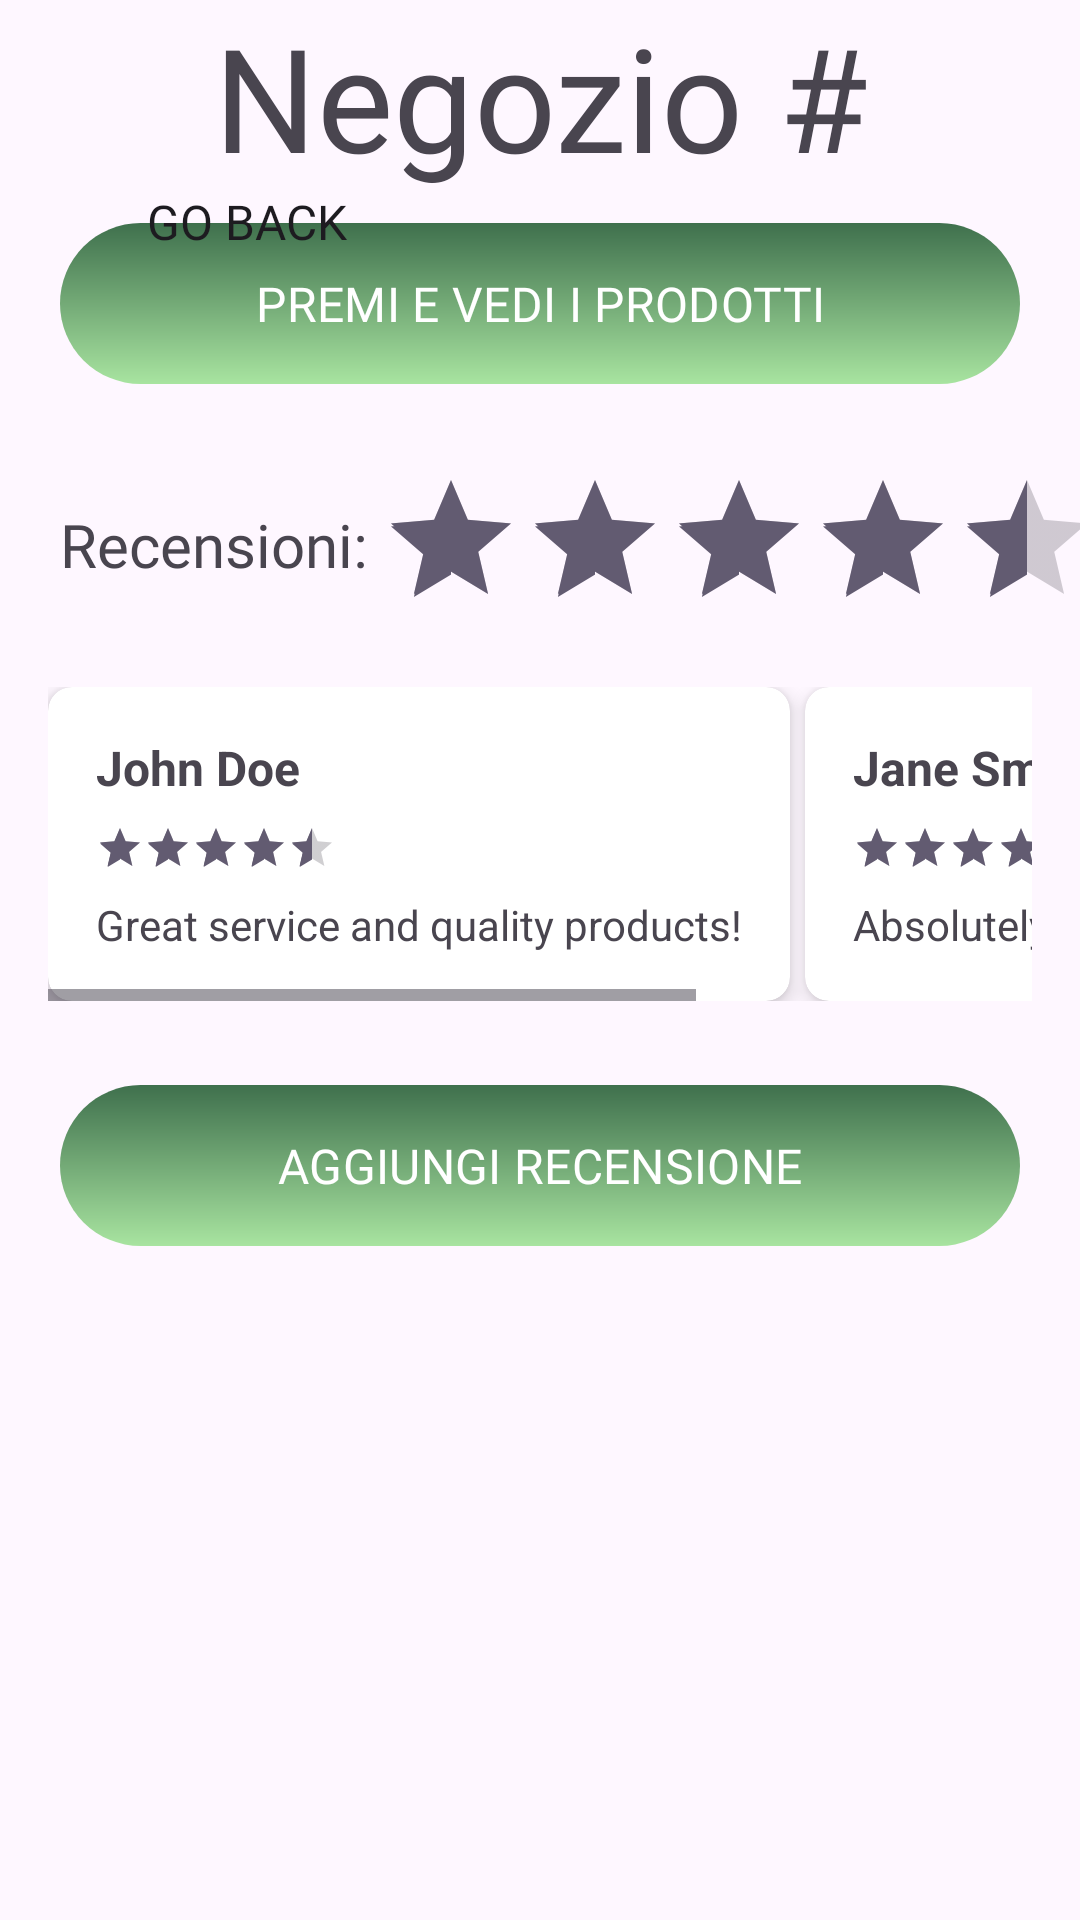

Write the Android layout XML for this screen, with the resource values it uses.
<!-- AndroidManifest.xml: application theme Theme.EcoFood -->
<!-- res/layout/activity_shopdetail.xml -->
<?xml version="1.0" encoding="utf-8"?>
<androidx.constraintlayout.widget.ConstraintLayout xmlns:android="http://schemas.android.com/apk/res/android"
    xmlns:app="http://schemas.android.com/apk/res-auto"
    xmlns:tools="http://schemas.android.com/tools"
    android:layout_width="match_parent"
    android:layout_height="match_parent">
    
    <TextView
        android:id="@+id/textView"
        android:layout_width="match_parent"
        android:layout_height="wrap_content"
        android:layout_marginTop="7dp"
        android:fontFamily="@font/alexandria_bold"
        android:text="@string/text1"
        android:textAlignment="center"
        android:textSize="48sp"
        app:layout_constraintStart_toStartOf="parent"
        app:layout_constraintEnd_toEndOf="parent"
        app:layout_constraintTop_toBottomOf="@+id/imageView2" />

    <com.google.android.material.button.MaterialButton
        android:id="@+id/myCustomButton"
        android:layout_width="match_parent"
        android:layout_height="wrap_content"
        android:layout_marginStart="20dp"
        android:layout_marginTop="10dp"
        android:layout_marginEnd="20dp"
        android:background="@drawable/button_background"
        android:fontFamily="@font/alexandria_light"
        android:padding="12dp"
        android:text="@string/button1"
        android:textSize="16sp"
        app:backgroundTint="@null"
        app:elevation="4dp"
        app:layout_constraintStart_toStartOf="parent"
        app:layout_constraintEnd_toEndOf="parent"
        app:layout_constraintTop_toBottomOf="@+id/textView" />

    <RatingBar
        android:id="@+id/ratings"
        android:layout_width="wrap_content"
        android:layout_height="wrap_content"
        android:rating="4.3"
        app:layout_constraintTop_toBottomOf="@+id/myCustomButton"
        android:layout_marginTop="28dp"
        app:layout_constraintEnd_toEndOf="parent"
        app:layout_constraintStart_toEndOf="@+id/reviewsText"
        android:layout_marginStart="10dp" />


    <TextView
        android:id="@+id/reviewsText"
        android:layout_width="wrap_content"
        android:layout_height="wrap_content"
        android:layout_marginStart="20dp"
        android:layout_marginTop="40dp"
        android:fontFamily="@font/alexandria_light"
        android:text="@string/text2"
        android:textSize="20sp"
        app:layout_constraintTop_toBottomOf="@+id/myCustomButton"
        app:layout_constraintStart_toStartOf="parent" />

    <HorizontalScrollView
        android:id="@+id/reviewCarousel"
        android:layout_width="match_parent"
        android:layout_height="wrap_content"
        android:padding="16dp"
        app:layout_constraintStart_toStartOf="parent"
        app:layout_constraintEnd_toEndOf="parent"
        app:layout_constraintTop_toBottomOf="@+id/ratings">

        <LinearLayout
            android:layout_width="wrap_content"
            android:layout_height="wrap_content"
            android:orientation="horizontal" >

            <androidx.cardview.widget.CardView
                android:layout_width="wrap_content"
                android:layout_height="match_parent"
                app:cardElevation="4dp"
                android:layout_marginEnd="5dp"
                app:cardCornerRadius="8dp" >

                <LinearLayout
                    android:layout_width="match_parent"
                    android:layout_height="match_parent"
                    android:orientation="vertical"
                    android:padding="16dp">

                    <TextView
                        android:id="@+id/reviewer_name_1"
                        android:layout_width="wrap_content"
                        android:layout_height="wrap_content"
                        android:text="John Doe"
                        android:textStyle="bold"
                        android:textSize="16sp"
                        android:paddingBottom="8dp"/>

                    <RatingBar
                        android:id="@+id/review_rating_1"
                        android:layout_width="wrap_content"
                        android:layout_height="wrap_content"
                        android:numStars="5"
                        android:stepSize="0.5"
                        android:rating="4.5"
                        style="?android:attr/ratingBarStyleSmall"
                        android:paddingBottom="8dp"/>

                    <TextView
                        android:id="@+id/review_text_1"
                        android:layout_width="wrap_content"
                        android:layout_height="wrap_content"
                        android:text="Great service and quality products!"
                        android:textSize="14sp"/>

                </LinearLayout>
            </androidx.cardview.widget.CardView>


            <androidx.cardview.widget.CardView
                android:layout_width="wrap_content"
                android:layout_height="match_parent"
                android:layout_marginEnd="5dp"
                app:cardElevation="4dp"
                app:cardCornerRadius="8dp">

                <LinearLayout
                    android:layout_width="match_parent"
                    android:layout_height="match_parent"
                    android:orientation="vertical"
                    android:padding="16dp">

                    <TextView
                        android:id="@+id/reviewer_name_2"
                        android:layout_width="wrap_content"
                        android:layout_height="wrap_content"
                        android:text="Jane Smith"
                        android:textStyle="bold"
                        android:textSize="16sp"
                        android:paddingBottom="8dp"/>

                    <RatingBar
                        android:id="@+id/review_rating_2"
                        android:layout_width="wrap_content"
                        android:layout_height="wrap_content"
                        android:numStars="5"
                        android:stepSize="0.5"
                        android:rating="5"
                        style="?android:attr/ratingBarStyleSmall"
                        android:paddingBottom="8dp"/>

                    <TextView
                        android:id="@+id/review_text_2"
                        android:layout_width="wrap_content"
                        android:layout_height="wrap_content"
                        android:text="Absolutely loved it! Highly recommend."
                        android:textSize="14sp"/>

                </LinearLayout>
            </androidx.cardview.widget.CardView>
        </LinearLayout>
    </HorizontalScrollView>

    <com.google.android.material.button.MaterialButton
        android:id="@+id/ratingsButton"
        android:layout_width="match_parent"
        android:layout_height="wrap_content"
        android:background="@drawable/button_background"
        app:backgroundTint="@null"
        android:fontFamily="@font/alexandria_light"
        android:padding="12dp"
        android:textSize="16sp"
        app:elevation="4dp"
        android:text="@string/button2"
        app:layout_constraintTop_toBottomOf="@+id/reviewCarousel"
        android:layout_marginTop="12dp"
        android:layout_marginStart="20dp"
        android:layout_marginEnd="20dp"
        app:layout_constraintStart_toStartOf="parent"
        app:layout_constraintEnd_toEndOf="parent"/>

    <Button
        android:id="@+id/button_with_arrow"
        android:layout_width="wrap_content"
        android:layout_height="wrap_content"
        android:background="@android:color/transparent"
        android:layout_marginTop="50dp"
        android:layout_marginStart="38dp"
        app:layout_constraintStart_toStartOf="parent"
        app:layout_constraintTop_toTopOf="parent"
        android:padding="8dp"
        android:text="@string/button3"
        android:fontFamily="@font/alexandria_light"
        android:textSize="16sp" />



</androidx.constraintlayout.widget.ConstraintLayout>
<!-- resources referenced by this layout -->
<resources>
  <!-- drawable button_background (drawable) -->
  <?xml version="1.0" encoding="utf-8"?>
  <layer-list xmlns:android="http://schemas.android.com/apk/res/android">
      <item>
          <shape android:shape="rectangle">
              <gradient android:startColor="@color/custom_green_one"
                        android:endColor="@color/custom_green_two"
                        android:angle="270"/>
  
              <corners android:radius="30dp"/>
          </shape>
      </item>
  </layer-list>
  <!-- drawable shopimage: png bitmap (drawable, 943348 bytes) -->
  <string name="button1">PREMI E VEDI I PRODOTTI</string>
  <string name="button2">AGGIUNGI RECENSIONE</string>
  <string name="button3">Go Back</string>
  <string name="imageDescr1">shopImageDescription</string>
  <string name="text1">Negozio #</string>
  <string name="text2">Recensioni:</string>
  <style name="CustomImageShape" parent="ShapeAppearance.MaterialComponents.SmallComponent">
          <item name="cornerFamily">rounded</item>
          <item name="cornerSizeBottomLeft">38dp</item>
          <item name="cornerSizeBottomRight">38dp</item>
          <item name="cornerSizeTopLeft">0dp</item>
          <item name="cornerSizeTopRight">0dp</item>
      </style>
  <style name="Theme.EcoFood" parent="Base.Theme.EcoFood" />
  <color name="custom_green_one">#3F704D</color>
  <color name="custom_green_two">#A8E4A0</color>
  <style name="Base.Theme.EcoFood" parent="Theme.Material3.DayNight.NoActionBar">
          
          
      </style>
</resources>
